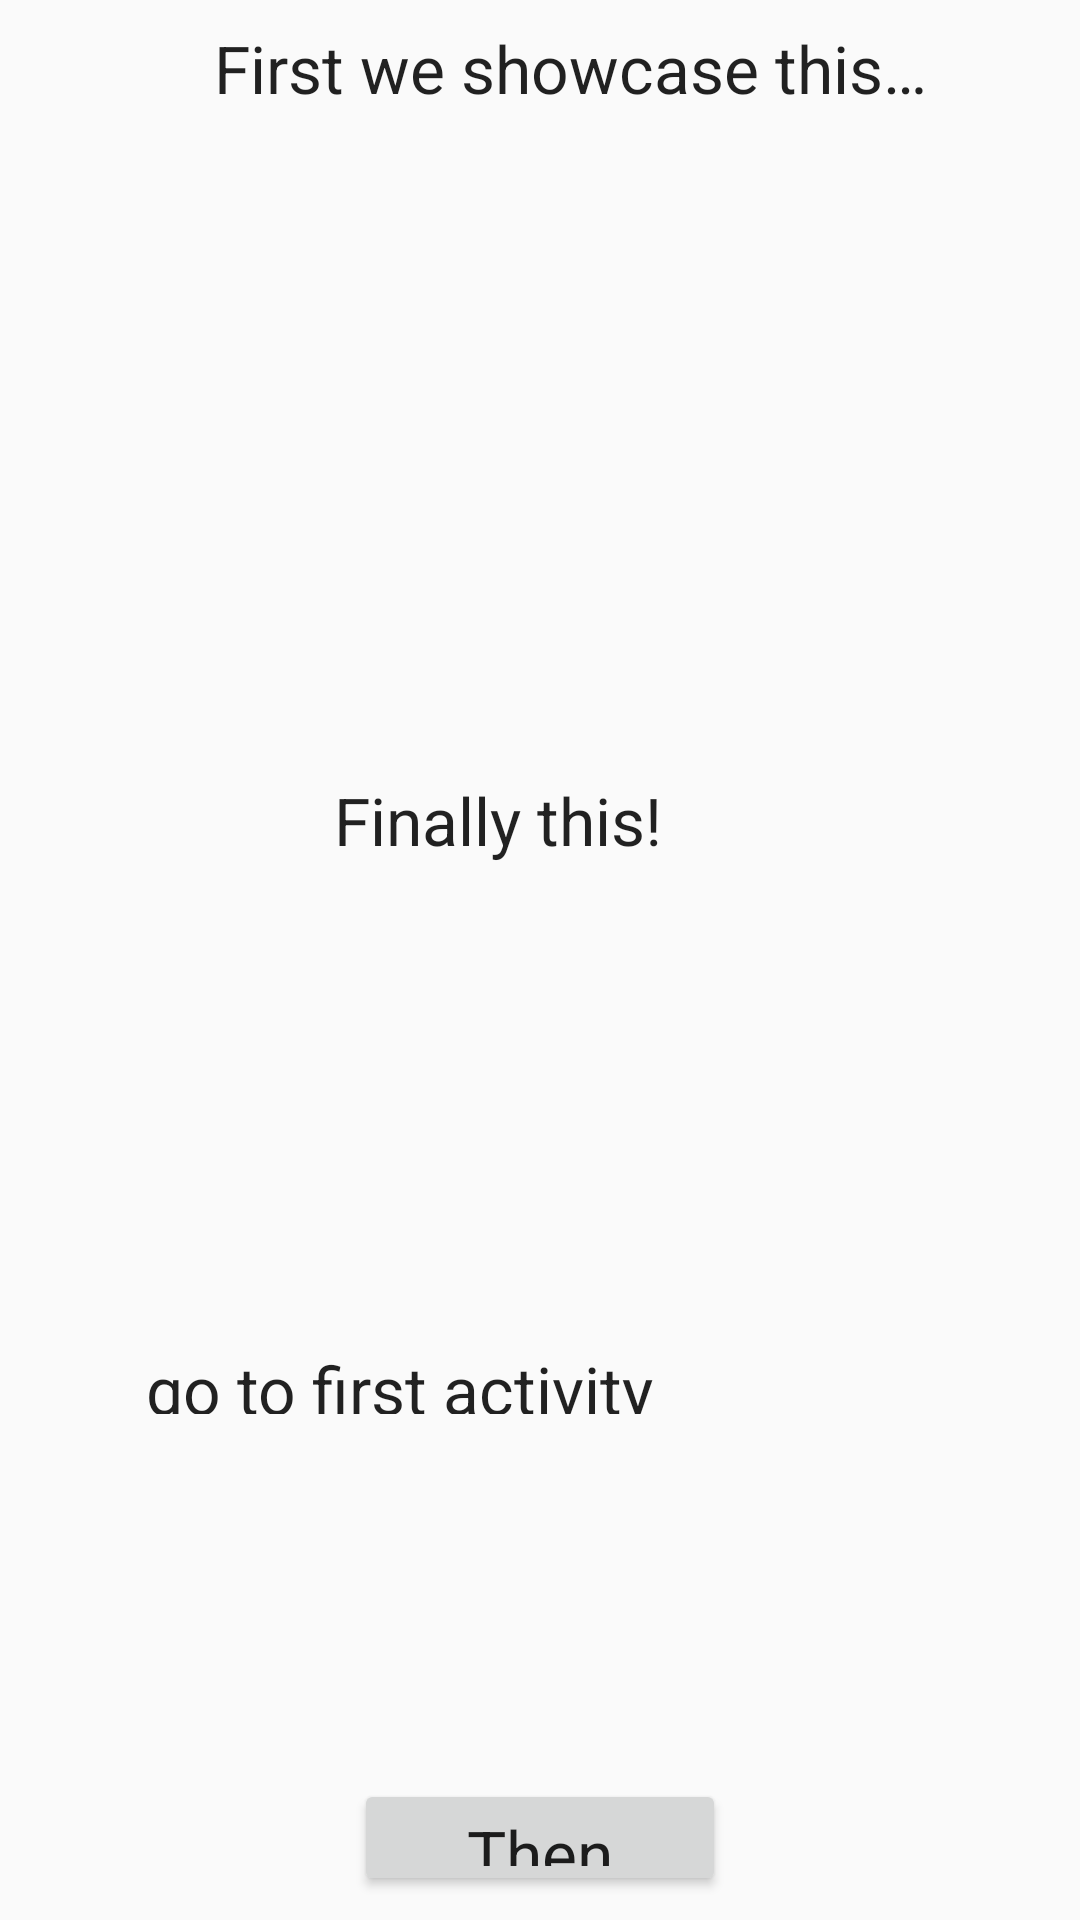

Here is an Android app screen rendered from its layout file. Give the layout XML and the strings, colors and styles it references.
<!-- AndroidManifest.xml: application theme AppTheme -->
<!-- res/layout/activity_main2.xml -->
<?xml version="1.0" encoding="utf-8"?>
<android.support.constraint.ConstraintLayout xmlns:android="http://schemas.android.com/apk/res/android"
    xmlns:app="http://schemas.android.com/apk/res-auto"
    xmlns:tools="http://schemas.android.com/tools"
    android:layout_width="match_parent"
    android:layout_height="match_parent"
    tools:context="com.example.aayush.showcaseview.Main2Activity">

    <TextView
        android:id="@+id/textView3"
        android:layout_width="wrap_content"
        android:layout_height="0dp"
        android:layout_alignLeft="@+id/textView"
        android:layout_alignParentBottom="true"
        android:layout_marginBottom="352dp"
        android:layout_marginEnd="8dp"
        android:layout_marginStart="8dp"
        android:singleLine="false"
        android:text="@string/anim_third"
        android:textAppearance="?android:attr/textAppearanceLarge"
        app:layout_constraintBottom_toBottomOf="parent"
        app:layout_constraintEnd_toEndOf="parent"
        app:layout_constraintHorizontal_bias="0.441"
        app:layout_constraintStart_toStartOf="parent"
        tools:ignore="MissingConstraints" />

    <TextView
        android:id="@+id/textView"
        android:layout_width="wrap_content"
        android:layout_height="wrap_content"
        android:layout_alignParentLeft="true"
        android:layout_alignParentTop="true"
        android:layout_marginBottom="8dp"
        android:layout_marginEnd="8dp"
        android:layout_marginStart="8dp"
        android:layout_marginTop="8dp"
        android:text="@string/anim_first"
        android:textAppearance="?android:attr/textAppearanceLarge"
        app:layout_constraintBottom_toTopOf="@+id/textView2"
        app:layout_constraintEnd_toEndOf="parent"
        app:layout_constraintHorizontal_bias="0.596"
        app:layout_constraintStart_toStartOf="parent"
        app:layout_constraintTop_toTopOf="parent"
        app:layout_constraintVertical_bias="0.0"
        tools:ignore="MissingConstraints" />

    <TextView
        android:id="@+id/textView2"
        android:layout_width="263dp"
        android:layout_height="23dp"
        android:layout_alignParentBottom="false"
        android:layout_alignParentRight="false"
        android:layout_centerInParent="true"
        android:layout_marginBottom="8dp"
        android:layout_marginEnd="8dp"
        android:layout_marginStart="8dp"

        android:layout_marginTop="8dp"
        android:text="go to first activity"
        android:textAppearance="?android:attr/textAppearanceLarge"
        app:layout_constraintBottom_toBottomOf="parent"
        app:layout_constraintEnd_toEndOf="parent"
        app:layout_constraintHorizontal_bias="0.504"
        app:layout_constraintStart_toStartOf="parent"
        app:layout_constraintTop_toBottomOf="@+id/textView3"
        app:layout_constraintVertical_bias="0.487"
        tools:ignore="MissingConstraints" />

    <Button
        android:id="@+id/textView4"
        android:layout_width="124dp"
        android:layout_height="39dp"
        android:layout_alignParentBottom="false"
        android:layout_alignParentRight="false"
        android:layout_centerInParent="true"
        android:layout_marginBottom="8dp"
        android:layout_marginEnd="8dp"
        android:layout_marginStart="8dp"
        android:layout_marginTop="8dp"
        android:text="@string/anim_second"
        android:textAppearance="?android:attr/textAppearanceLarge"
        app:layout_constraintBottom_toBottomOf="parent"
        app:layout_constraintEnd_toEndOf="parent"
        app:layout_constraintStart_toStartOf="parent"
        app:layout_constraintTop_toBottomOf="@+id/textView2"
        app:layout_constraintVertical_bias="1.0" />

</android.support.constraint.ConstraintLayout>
<!-- resources referenced by this layout -->
<resources>
  <string name="anim_first">First we showcase this…</string>
  <string name="anim_second">Then this…</string>
  <string name="anim_third">Finally this!</string>
  <style name="AppTheme" parent="Theme.AppCompat.Light.DarkActionBar">
          <item name="colorPrimary">@color/colorPrimary</item>
          <item name="colorPrimaryDark">@color/colorPrimaryDark</item>
          <item name="colorAccent">@color/colorAccent</item>
      </style>
  <!-- not gathered from this repository: default colours our renderer supplied (Android Studio template values) -->
  <color name="colorPrimary">#FF6200EE</color>
  <color name="colorPrimaryDark">#FF3700B3</color>
  <color name="colorAccent">#FF03DAC5</color>
</resources>
